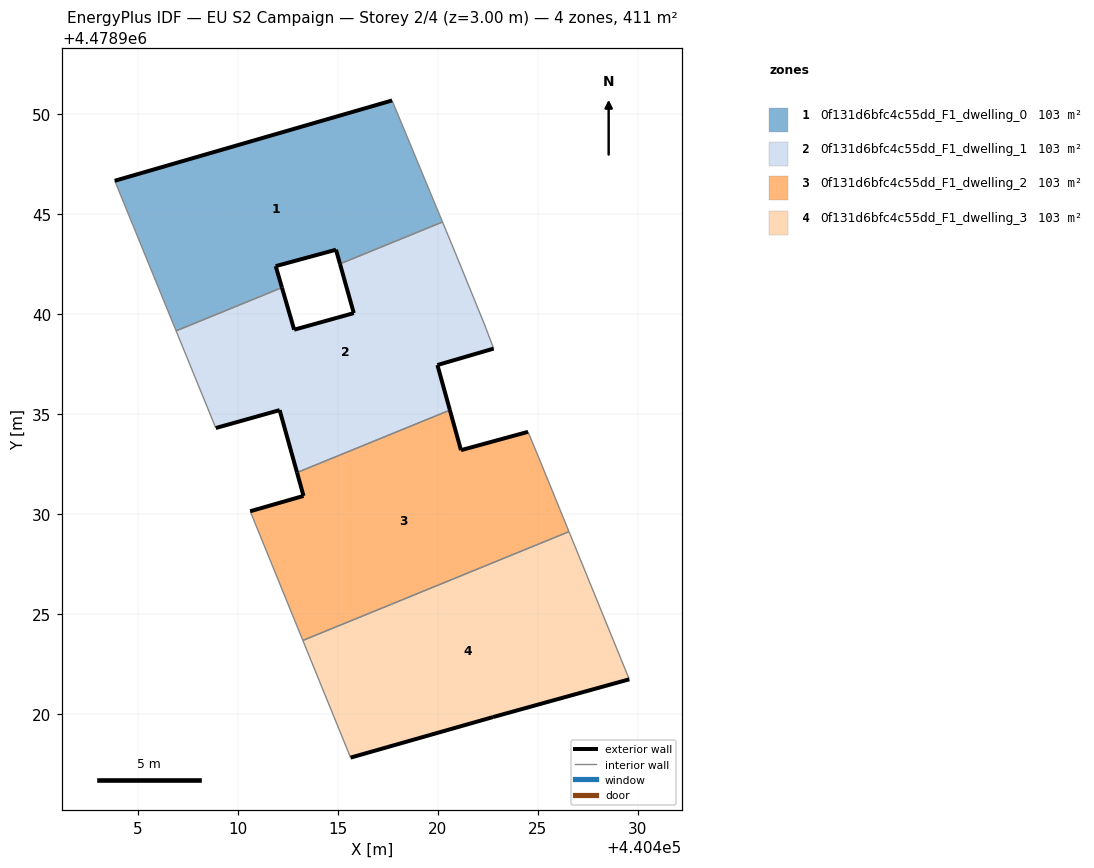
=== STOREY PLAN SPEC (per zone: floor XY polygon, exterior-wall plan segments, windows/doors) ===
zone 1: 0f131d6bfc4c55dd_F1_dwelling_0  (102.8 m²)
  floor: (440420.24, 4478944.61) (440417.72, 4478950.69) (440403.84, 4478946.67) (440406.91, 4478939.16) (440412.20, 4478941.32) (440411.89, 4478942.40) (440414.91, 4478943.22) (440415.11, 4478942.51)
  exterior wall: (440415.11, 4478942.51) – (440414.91, 4478943.22)  [0.7 m]
  exterior wall: (440414.91, 4478943.22) – (440411.89, 4478942.40)  [3.1 m]
  exterior wall: (440411.89, 4478942.40) – (440412.21, 4478941.32)  [1.1 m]
  exterior wall: (440403.84, 4478946.67) – (440417.72, 4478950.69)  [14.4 m]
  interior walls: 4
zone 2: 0f131d6bfc4c55dd_F1_dwelling_1  (102.8 m²)
  floor: (440420.61, 4478935.19) (440419.98, 4478937.45) (440422.80, 4478938.27) (440422.38, 4478939.40) (440420.87, 4478943.09) (440420.24, 4478944.61) (440415.11, 4478942.51) (440415.80, 4478940.05) (440412.82, 4478939.22) (440412.20, 4478941.32) (440406.91, 4478939.16) (440408.90, 4478934.30) (440412.09, 4478935.19) (440412.96, 4478932.07)
  exterior wall: (440412.21, 4478941.32) – (440412.82, 4478939.22)  [2.2 m]
  exterior wall: (440412.82, 4478939.22) – (440415.80, 4478940.05)  [3.1 m]
  exterior wall: (440415.80, 4478940.05) – (440415.11, 4478942.51)  [2.6 m]
  exterior wall: (440422.80, 4478938.27) – (440419.98, 4478937.45)  [2.9 m]
  exterior wall: (440419.98, 4478937.45) – (440420.61, 4478935.19)  [2.3 m]
  exterior wall: (440412.96, 4478932.07) – (440412.09, 4478935.19)  [3.2 m]
  exterior wall: (440412.09, 4478935.19) – (440408.90, 4478934.30)  [3.3 m]
  interior walls: 7
zone 3: 0f131d6bfc4c55dd_F1_dwelling_2  (102.8 m²)
  floor: (440426.57, 4478929.11) (440425.14, 4478932.60) (440424.52, 4478934.11) (440421.16, 4478933.19) (440420.61, 4478935.19) (440412.96, 4478932.07) (440413.28, 4478930.90) (440410.62, 4478930.13) (440413.25, 4478923.67)
  exterior wall: (440421.16, 4478933.19) – (440424.52, 4478934.11)  [3.5 m]
  exterior wall: (440410.62, 4478930.13) – (440413.28, 4478930.90)  [2.8 m]
  exterior wall: (440413.28, 4478930.90) – (440412.96, 4478932.07)  [1.2 m]
  exterior wall: (440420.61, 4478935.19) – (440421.16, 4478933.19)  [2.1 m]
  interior walls: 5
zone 4: 0f131d6bfc4c55dd_F1_dwelling_3  (102.8 m²)
  floor: (440429.59, 4478921.72) (440426.57, 4478929.11) (440413.25, 4478923.67) (440415.64, 4478917.80) (440422.77, 4478919.83)
  exterior wall: (440429.59, 4478921.72) – (440422.77, 4478919.83)  [7.1 m]
  exterior wall: (440422.77, 4478919.83) – (440415.64, 4478917.80)  [7.4 m]
  interior walls: 3

=== DERIVED (storey summary) ===
Building: EU S2 Campaign
Storey: 2 of 4  (floor level z = 3.00 m)
Storey gross floor area: 411.2 m²
Zones on this storey: 4
  - 0f131d6bfc4c55dd_F1_dwelling_0: floor 102.8 m²; exterior wall 19.4 m (58.3 m²); WWR 0.0%
  - 0f131d6bfc4c55dd_F1_dwelling_1: floor 102.8 m²; exterior wall 19.7 m (59.0 m²); WWR 0.0%
  - 0f131d6bfc4c55dd_F1_dwelling_2: floor 102.8 m²; exterior wall 9.5 m (28.6 m²); WWR 0.0%
  - 0f131d6bfc4c55dd_F1_dwelling_3: floor 102.8 m²; exterior wall 14.5 m (43.5 m²); WWR 0.0%
Zone adjacency (shared interzone walls):
  - 0f131d6bfc4c55dd_F1_dwelling_0 ↔ 0f131d6bfc4c55dd_F1_dwelling_1
  - 0f131d6bfc4c55dd_F1_dwelling_1 ↔ 0f131d6bfc4c55dd_F1_dwelling_2
  - 0f131d6bfc4c55dd_F1_dwelling_2 ↔ 0f131d6bfc4c55dd_F1_dwelling_3